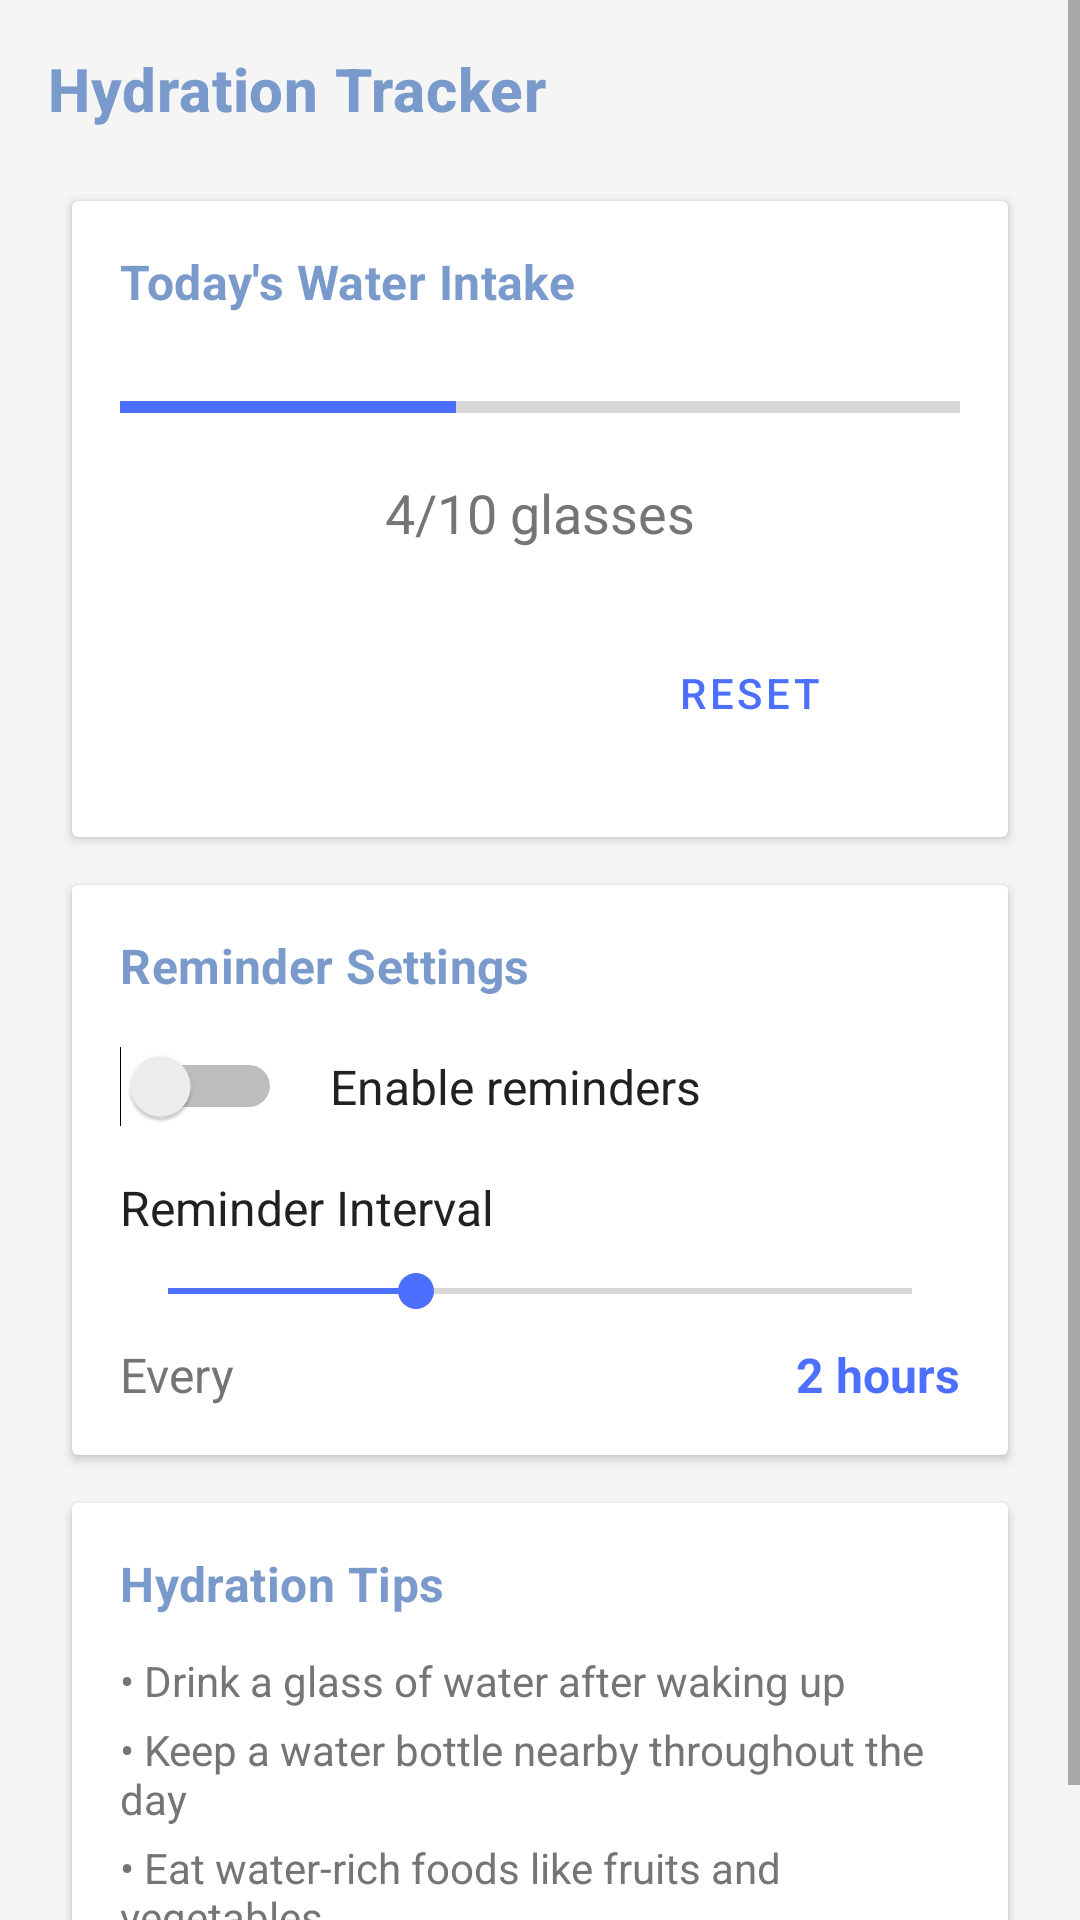

The Android layout XML behind this screen, and the referenced resources:
<!-- AndroidManifest.xml: application theme Theme.WellnessMate -->
<!-- res/layout/fragment_hydration.xml -->
<?xml version="1.0" encoding="utf-8"?>
<ScrollView xmlns:android="http://schemas.android.com/apk/res/android"
    xmlns:app="http://schemas.android.com/apk/res-auto"
    android:layout_width="match_parent"
    android:layout_height="match_parent"
    android:background="@color/secondary_color"
    android:fillViewport="true">

    <LinearLayout
        android:layout_width="match_parent"
        android:layout_height="wrap_content"
        android:orientation="vertical"
        android:padding="16dp">

        <TextView
            android:layout_width="match_parent"
            android:layout_height="wrap_content"
            android:text="@string/hydration_tracker"
            style="@style/AppTitle"
            android:layout_marginBottom="16dp" />

        
        <androidx.cardview.widget.CardView
            style="@style/AppCard"
            android:layout_width="match_parent"
            android:layout_height="wrap_content"
            android:layout_marginBottom="16dp">

            <LinearLayout
                android:layout_width="match_parent"
                android:layout_height="wrap_content"
                android:orientation="vertical"
                android:padding="16dp">

                <TextView
                    android:layout_width="match_parent"
                    android:layout_height="wrap_content"
                    android:text="@string/todays_water_intake"
                    style="@style/SectionTitle" />

                <ProgressBar
                    android:id="@+id/waterProgressBar"
                    style="?android:attr/progressBarStyleHorizontal"
                    android:layout_width="match_parent"
                    android:layout_height="30dp"
                    android:layout_marginTop="16dp"
                    android:progress="40"
                    android:max="100"
                    android:progressTint="@color/accent_color1" />

                <TextView
                    android:id="@+id/waterCountText"
                    android:layout_width="match_parent"
                    android:layout_height="wrap_content"
                    android:text="4/10 glasses"
                    android:textAlignment="center"
                    android:textSize="18sp"
                    android:textColor="@color/text_secondary"
                    android:layout_marginTop="8dp" />

                <LinearLayout
                    android:layout_width="match_parent"
                    android:layout_height="wrap_content"
                    android:orientation="horizontal"
                    android:layout_marginTop="16dp">

                    <Button
                        android:id="@+id/addGlassButton"
                        style="@style/PrimaryButton"
                        android:layout_width="0dp"
                        android:layout_height="wrap_content"
                        android:layout_weight="1"
                        android:text="@string/add_glass" />

                    <Button
                        android:id="@+id/resetWaterButton"
                        style="@style/SecondaryButton"
                        android:layout_width="0dp"
                        android:layout_height="wrap_content"
                        android:layout_weight="1"
                        android:text="@string/reset" />

                </LinearLayout>

            </LinearLayout>
        </androidx.cardview.widget.CardView>

        
        <androidx.cardview.widget.CardView
            style="@style/AppCard"
            android:layout_width="match_parent"
            android:layout_height="wrap_content"
            android:layout_marginBottom="16dp">

            <LinearLayout
                android:layout_width="match_parent"
                android:layout_height="wrap_content"
                android:orientation="vertical"
                android:padding="16dp">

                <TextView
                    android:layout_width="match_parent"
                    android:layout_height="wrap_content"
                    android:text="@string/reminder_settings"
                    style="@style/SectionTitle"
                    android:layout_marginBottom="16dp" />

                <LinearLayout
                    android:layout_width="match_parent"
                    android:layout_height="wrap_content"
                    android:orientation="horizontal"
                    android:gravity="center_vertical">

                    <Switch
                        android:id="@+id/reminderSwitch"
                        android:layout_width="wrap_content"
                        android:layout_height="wrap_content"
                        android:layout_marginEnd="16dp" />

                    <TextView
                        android:layout_width="0dp"
                        android:layout_height="wrap_content"
                        android:layout_weight="1"
                        android:text="@string/enable_reminders"
                        android:textSize="16sp"
                        android:textColor="@color/text_primary" />

                </LinearLayout>

                <TextView
                    android:layout_width="match_parent"
                    android:layout_height="wrap_content"
                    android:text="@string/reminder_interval"
                    android:textSize="16sp"
                    android:textColor="@color/text_primary"
                    android:layout_marginTop="16dp" />

                <SeekBar
                    android:id="@+id/intervalSeekBar"
                    android:layout_width="match_parent"
                    android:layout_height="wrap_content"
                    android:max="6"
                    android:progress="2"
                    android:layout_marginTop="8dp"
                    android:progressTint="@color/accent_color1" />

                <LinearLayout
                    android:layout_width="match_parent"
                    android:layout_height="wrap_content"
                    android:orientation="horizontal"
                    android:layout_marginTop="8dp">

                    <TextView
                        android:layout_width="0dp"
                        android:layout_height="wrap_content"
                        android:layout_weight="1"
                        android:text="@string/every"
                        android:textSize="16sp"
                        android:textColor="@color/text_secondary" />

                    <TextView
                        android:id="@+id/intervalValueText"
                        android:layout_width="wrap_content"
                        android:layout_height="wrap_content"
                        android:text="2 hours"
                        android:textSize="16sp"
                        android:textColor="@color/accent_color1"
                        android:textStyle="bold" />

                </LinearLayout>

            </LinearLayout>
        </androidx.cardview.widget.CardView>

        
        <androidx.cardview.widget.CardView
            style="@style/AppCard"
            android:layout_width="match_parent"
            android:layout_height="wrap_content">

            <LinearLayout
                android:layout_width="match_parent"
                android:layout_height="wrap_content"
                android:orientation="vertical"
                android:padding="16dp">

                <TextView
                    android:layout_width="match_parent"
                    android:layout_height="wrap_content"
                    android:text="@string/hydration_tips"
                    style="@style/SectionTitle"
                    android:layout_marginBottom="8dp" />

                <TextView
                    android:layout_width="match_parent"
                    android:layout_height="wrap_content"
                    android:text="@string/hydration_tip1"
                    android:textSize="14sp"
                    android:textColor="@color/text_secondary"
                    android:layout_marginTop="4dp" />

                <TextView
                    android:layout_width="match_parent"
                    android:layout_height="wrap_content"
                    android:text="@string/hydration_tip2"
                    android:textSize="14sp"
                    android:textColor="@color/text_secondary"
                    android:layout_marginTop="4dp" />

                <TextView
                    android:layout_width="match_parent"
                    android:layout_height="wrap_content"
                    android:text="@string/hydration_tip3"
                    android:textSize="14sp"
                    android:textColor="@color/text_secondary"
                    android:layout_marginTop="4dp" />

                <Button
                    android:id="@+id/testNotificationButton"
                    android:layout_width="wrap_content"
                    android:layout_height="wrap_content"
                    android:text="Test Notification"
                    android:layout_gravity="center"
                    android:layout_marginTop="16dp"
                    android:visibility="gone" />

            </LinearLayout>
        </androidx.cardview.widget.CardView>

    </LinearLayout>
</ScrollView>
<!-- resources referenced by this layout -->
<resources>
  <color name="accent_color1">#4C6FFF</color>
  <color name="secondary_color">#F5F5F5</color>
  <color name="text_primary">#212121</color>
  <color name="text_secondary">#757575</color>
  <string name="add_glass">Add Glass</string>
  <string name="enable_reminders">Enable reminders</string>
  <string name="every">Every</string>
  <string name="hydration_tip1">• Drink a glass of water after waking up</string>
  <string name="hydration_tip2">• Keep a water bottle nearby throughout the day</string>
  <string name="hydration_tip3">• Eat water-rich foods like fruits and vegetables</string>
  <string name="hydration_tips">Hydration Tips</string>
  <string name="hydration_tracker">Hydration Tracker</string>
  <string name="reminder_interval">Reminder Interval</string>
  <string name="reminder_settings">Reminder Settings</string>
  <string name="reset">Reset</string>
  <string name="todays_water_intake">Today\'s Water Intake</string>
  <style name="AppCard">
          <item name="android:layout_width">match_parent</item>
          <item name="android:layout_height">wrap_content</item>
          <item name="android:layout_margin">8dp</item>
          <item name="android:background">@drawable/card_background</item>
          <item name="android:elevation">4dp</item>
          <item name="android:outlineProvider">background</item>
      </style>
  <style name="AppTitle" parent="TextAppearance.MaterialComponents.Headline6">
          <item name="android:textColor">@color/primary_color</item>
          <item name="android:textStyle">bold</item>
      </style>
  <style name="PrimaryButton" parent="Widget.MaterialComponents.Button">
          <item name="android:layout_height">wrap_content</item>
          <item name="android:layout_width">match_parent</item>
          <item name="android:layout_margin">8dp</item>
          <item name="android:padding">12dp</item>
          <item name="backgroundTint">@color/accent_color</item>
          <item name="android:textColor">@color/white</item>
          <item name="cornerRadius">12dp</item>
      </style>
  <style name="SecondaryButton" parent="Widget.MaterialComponents.Button.OutlinedButton">
          <item name="android:layout_height">wrap_content</item>
          <item name="android:layout_width">match_parent</item>
          <item name="android:layout_margin">8dp</item>
          <item name="android:padding">12dp</item>
          <item name="strokeColor">@color/accent_color</item>
          <item name="android:textColor">@color/accent_color</item>
          <item name="cornerRadius">12dp</item>
      </style>
  <style name="SectionTitle" parent="TextAppearance.MaterialComponents.Subtitle1">
          <item name="android:textColor">@color/primary_color</item>
          <item name="android:textStyle">bold</item>
      </style>
  <style name="Theme.WellnessMate" parent="Theme.MaterialComponents.DayNight.NoActionBar">
          <item name="colorPrimary">@color/primary_color</item>
          <item name="colorPrimaryDark">@color/primary_dark</item>
          <item name="colorOnPrimary">@color/white</item>
          <item name="colorSecondary">@color/accent_color</item>
          <item name="colorOnSecondary">@color/white</item>
  
          
          <item name="android:statusBarColor">@color/primary_dark</item>
  
          
          <item name="android:navigationBarColor">@color/primary_dark</item>
  
          
          <item name="windowActionBar">false</item>
          <item name="windowNoTitle">true</item>
  
          
          <item name="android:windowLightStatusBar">false</item>
  
          
          <item name="android:windowSoftInputMode">adjustResize</item>
      </style>
  <color name="primary_color">#7B9ACC</color>
  <color name="accent_color">#4C6FFF</color>
  <color name="white">#FFFFFF</color>
  <color name="primary_dark">#4A72A8</color>
</resources>
